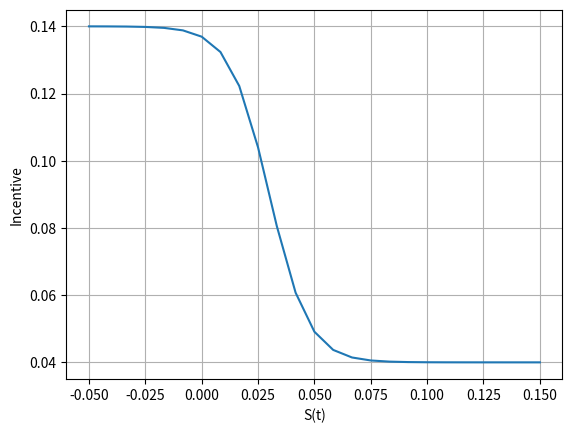
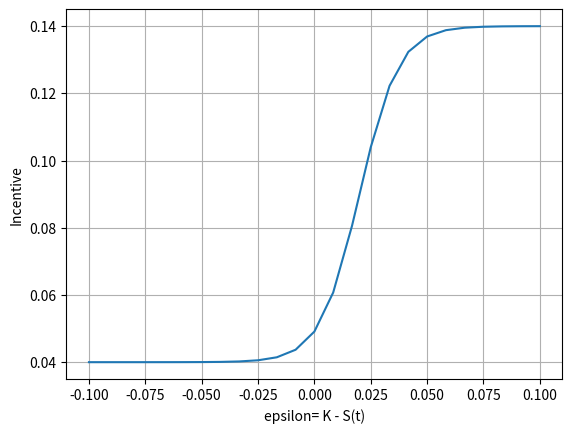

The script that saved these images, in order:
#%%
"""
Created on July 05  2021
Incentive function as a function of a swap rate or the differential w.r.t. "old" mortgage rate

[redacted]
The course is based on the book “Mathematical Modeling and Computation
in Finance: With Exercises and Python and MATLAB Computer Codes”,
by C.W. Oosterlee and L.A. Grzelak, World Scientific Publishing Europe Ltd, 2019.
[redacted]
"""
import numpy as np
import matplotlib.pyplot as plt

def Annuity(rate,notional,periods,CPR):
    # it returns a matrix M such that
    # M = [t  notional(t)  prepayment(t)  notional_quote(t)  interest_quote(t)  installment(t)]
    # WARNING! here "rate" and "periods" are quite general, the choice of getting year/month/day.. steps, depends on the rate
    # that the function receives. So, it is necessary to pass the correct rate to the function
    M = np.zeros((periods + 1,6))
    M[:,0] = np.arange(periods + 1) # we define the times
    M[0,1] = notional
    for t in range(1,periods + 1):
        # we are computing the installment at time t knowing the oustanding at time (t-1)
        remaining_periods = periods - (t - 1)  
        
        # Installment, C(t_i) 
        M[t,5] = rate * M[t-1,1]/(1 - 1/(1 + rate)**remaining_periods) 
        
        # Interest rate payment, I(t_i) = r * N(t_{i})
        M[t,4] = rate * M[t-1,1] 
        
        # Notional payment, Q(t_i) = C(t_i) - I(t_i)
        M[t,3] = M[t,5] - M[t,4] 
        
        # Prepayment, P(t_i)= Lambda * (N(t_i) -Q(t_i))
        M[t,2] = CPR * (M[t-1,1] - M[t,3]) 
        
        # notional, N(t_{i+1}) = N(t_{i}) - lambda * (Q(t_{i} + P(t_i)))
        M[t,1] = M[t-1,1] - M[t,3] - M[t,2] 
    return M

def mainCode():


    IncentiveFunction = lambda x : 0.04 + 0.1/(1 + np.exp(115 * (0.02-x))) 
    
    oldRate = 0.05
    newRate = np.linspace(-0.05,0.15,25)
    
    epsilon = oldRate-newRate
    incentive = IncentiveFunction(epsilon)
    
    plt.figure(1)
    plt.plot(newRate,incentive)
    plt.xlabel('S(t)')
    plt.ylabel('Incentive')
    plt.grid()
    
    plt.figure(2)
    plt.plot(epsilon,incentive)
    plt.xlabel('epsilon= K - S(t)')
    plt.ylabel('Incentive')
    plt.grid()

    return 0.0

mainCode()
    
    